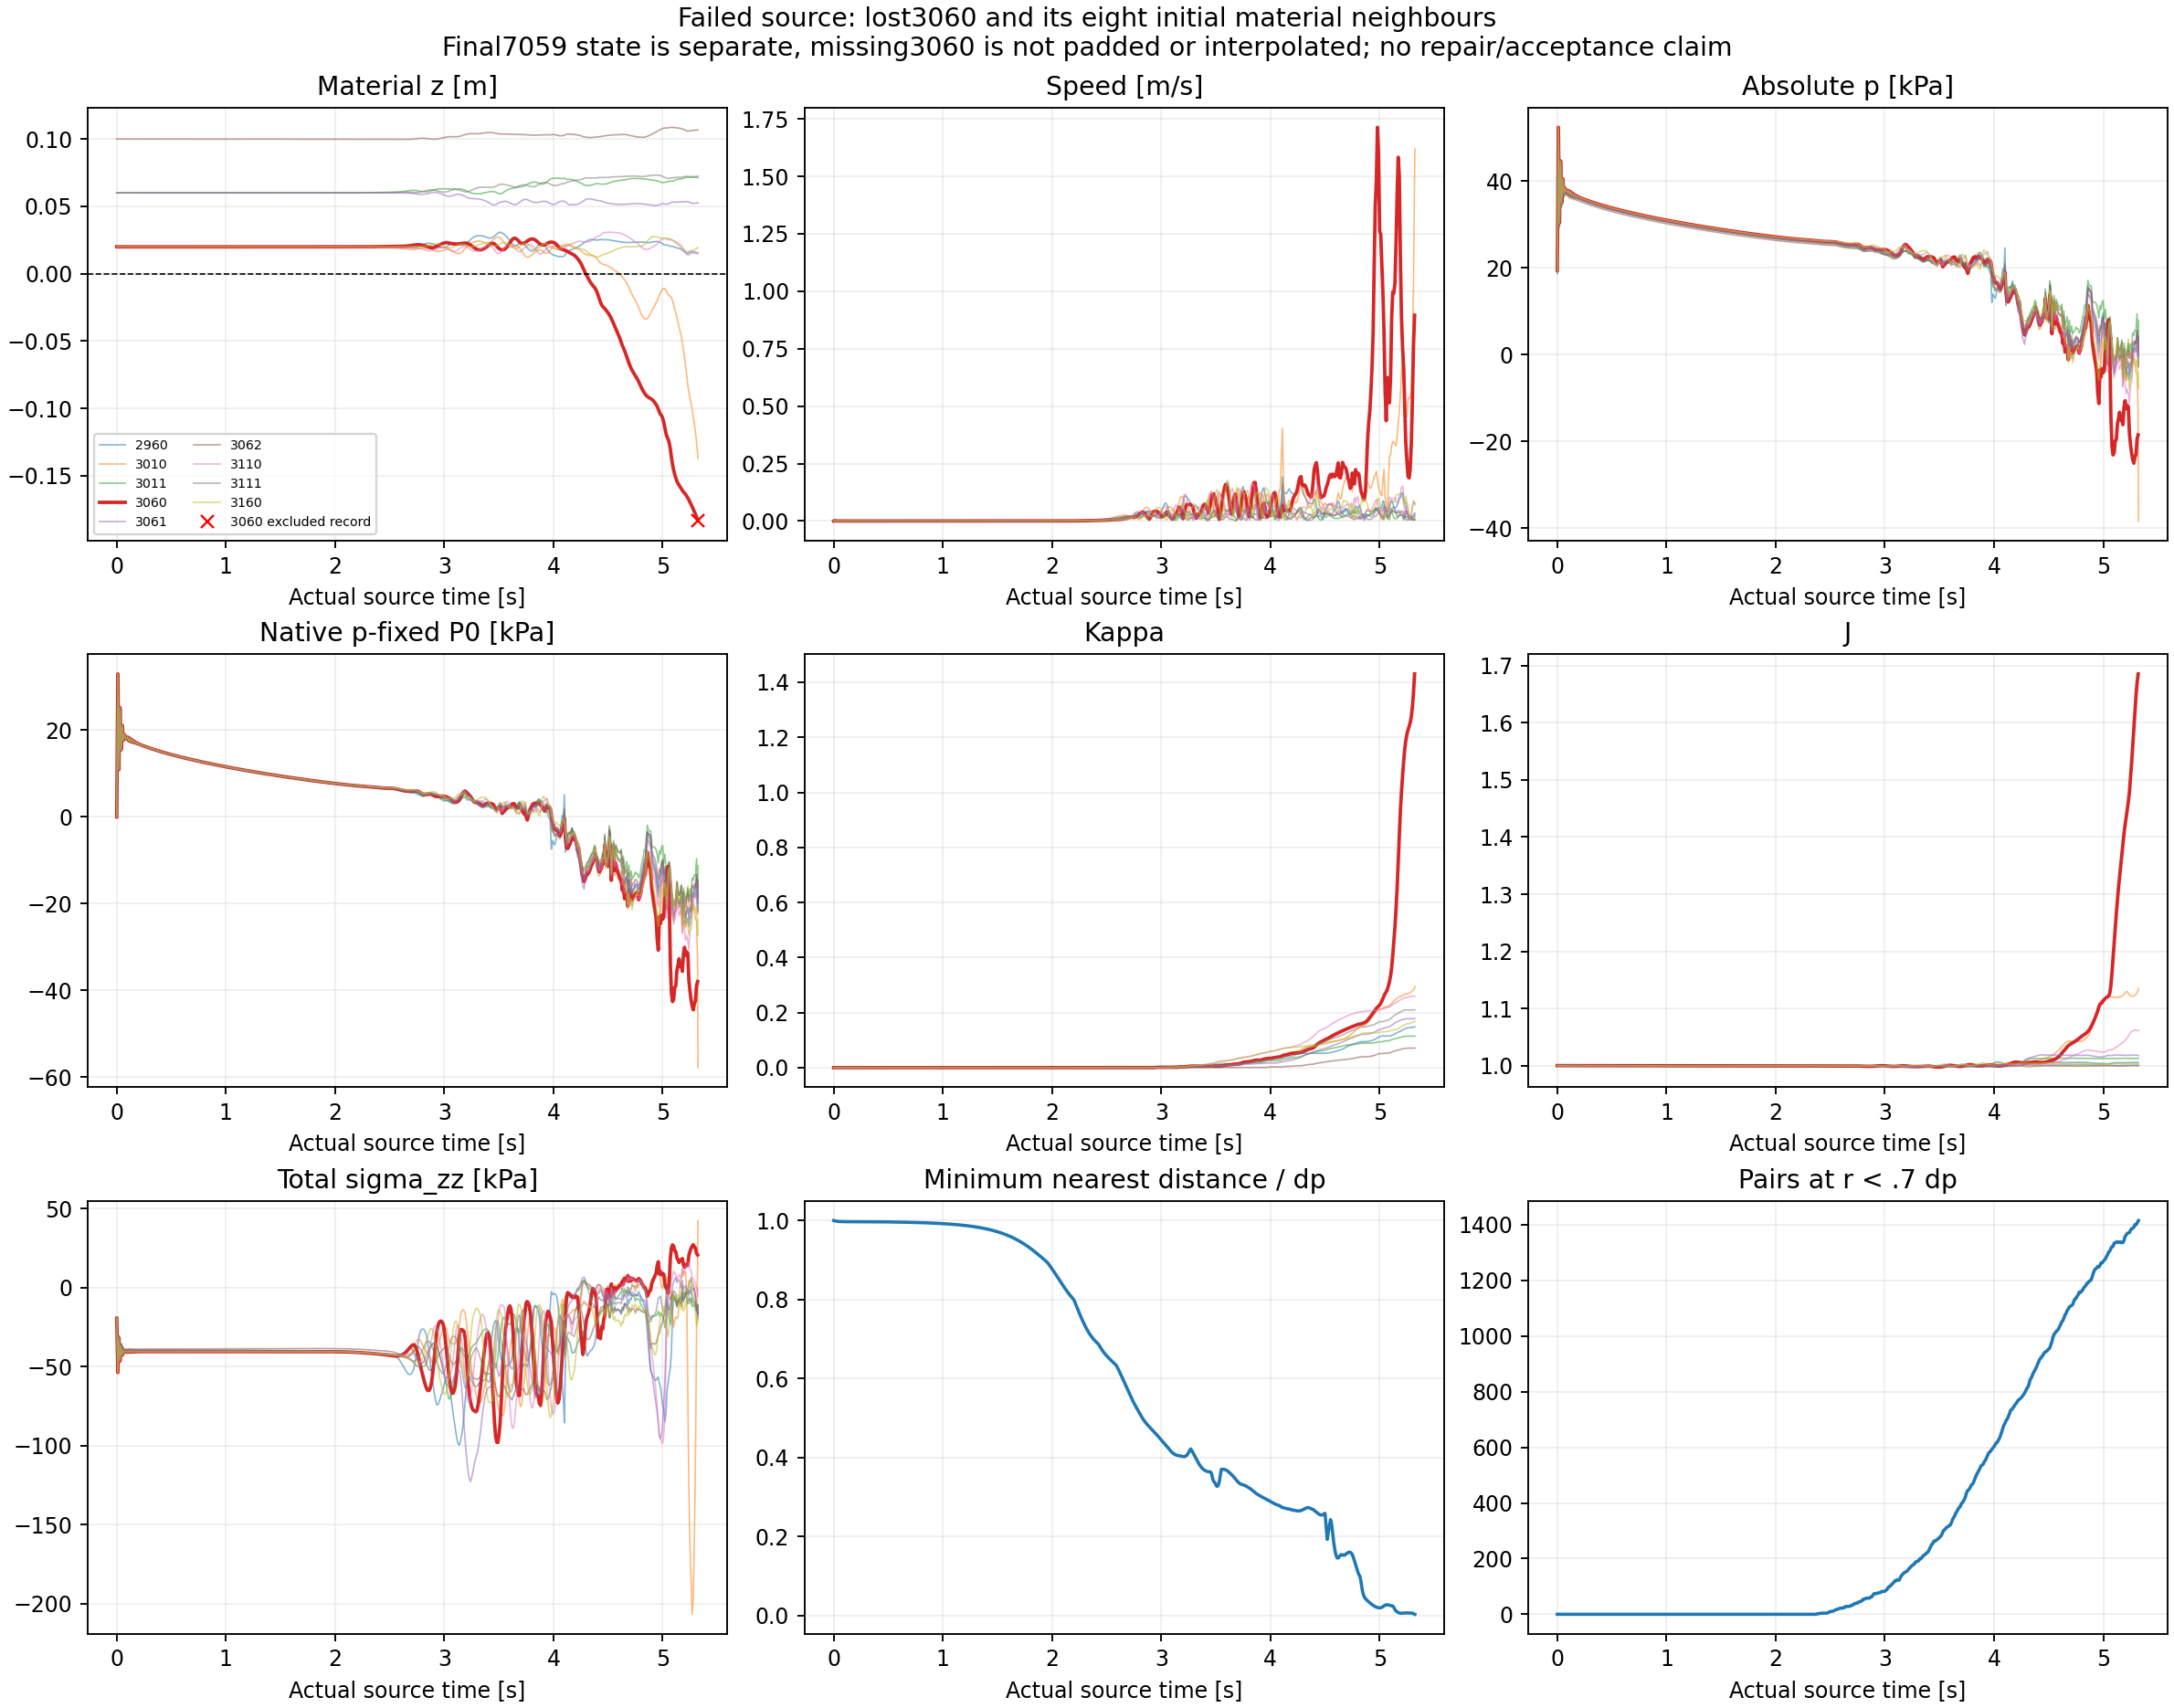

Values plotted in this chart, from the file beside it:
part, time_s, native_id, present, x_m, z_m, dx_m, dz_m, p_Pa, native_p_minus_fixedP0_Pa, vx_m_s, vz_m_s, speed_m_s, kappa, J, n, rho_kg_m3, k_m_s, sigma_eff_xx_Pa, sigma_eff_zz_Pa, sigma_eff_xz_Pa, sigma_total_zz_Pa, FSType
0, 0.0, 3060, True, 0.82, 0.02, 0.0, 0.0, 19424, 0.0, 0.0, 0.0, 0.0, 0.0, 1.0, 0.35, 2072, 0.0002, 0.0, 0.0, 0.0, -19424, 0
0, 0.0, 3010, True, 0.78, 0.02, 0.0, 0.0, 19424, 0.0, 0.0, 0.0, 0.0, 0.0, 1.0, 0.35, 2072, 0.0002, 0.0, 0.0, 0.0, -19424, 0
0, 0.0, 3061, True, 0.82, 0.06, 0.0, 0.0, 19031, 0.0, 0.0, 0.0, 0.0, 0.0, 1.0, 0.35, 2072, 0.0002, 0.0, 0.0, 0.0, -19031, 0
0, 0.0, 3110, True, 0.86, 0.02, 0.0, 0.0, 19424, 0.0, 0.0, 0.0, 0.0, 0.0, 1.0, 0.35, 2072, 0.0002, 0.0, 0.0, 0.0, -19424, 0
0, 0.0, 3011, True, 0.78, 0.06, 0.0, 0.0, 19031, 0.0, 0.0, 0.0, 0.0, 0.0, 1.0, 0.35, 2072, 0.0002, 0.0, 0.0, 0.0, -19031, 0
0, 0.0, 3111, True, 0.86, 0.06, 0.0, 0.0, 19031, 0.0, 0.0, 0.0, 0.0, 0.0, 1.0, 0.35, 2072, 0.0002, 0.0, 0.0, 0.0, -19031, 0
0, 0.0, 2960, True, 0.74, 0.02, 0.0, 0.0, 19424, 0.0, 0.0, 0.0, 0.0, 0.0, 1.0, 0.35, 2072, 0.0002, 0.0, 0.0, 0.0, -19424, 0
0, 0.0, 3062, True, 0.82, 0.1, 0.0, 0.0, 18639, 0.0, 0.0, 0.0, 0.0, 0.0, 1.0, 0.35, 2072, 0.0002, 0.0, 0.0, 0.0, -18639, 0
0, 0.0, 3160, True, 0.9, 0.02, 0.0, 0.0, 19424, 0.0, 0.0, 0.0, 0.0, 0.0, 1.0, 0.35, 2072, 0.0002, 0.0, 0.0, 0.0, -19424, 0
1, 0.01, 3060, True, 0.82, 0.01998, 2.8337963087210483e-09, -2.3591073600382623e-05, 52386, 32962, 1.436149545952503e-06, -0.002026, 0.002026, 0.0, 1, 0.35, 2073, 0.0002, -672.5, -1365, 0.7492, -53751, 0
1, 0.01, 3010, True, 0.78, 0.01998, 3.0757647540013977e-09, -2.3591181162869318e-05, 52386, 32962, 1.469227640882309e-06, -0.002026, 0.002026, 0.0, 1, 0.35, 2073, 0.0002, -672.5, -1365, 0.7494, -53751, 0
1, 0.01, 3061, True, 0.82, 0.06001, 5.443805184413009e-09, 1.4555598140446324e-05, 51869, 32838, 1.7182885585498298e-06, 0.00165, 0.00165, 0.0, 1, 0.35, 2073, 0.0002, -151.9, -308.4, 0.728, -52178, 0
1, 0.01, 3110, True, 0.86, 0.01998, 2.9466740159023175e-09, -2.3591106367241294e-05, 52385, 32962, 1.4757549706700956e-06, -0.002026, 0.002026, 0.0, 1, 0.35, 2073, 0.0002, -672.5, -1365, 0.7467, -53751, 0
1, 0.01, 3011, True, 0.78, 0.06001, 5.474305453390116e-09, 1.4555605710016295e-05, 51870, 32838, 1.6950664303294616e-06, 0.00165, 0.00165, 0.0, 1, 0.35, 2073, 0.0002, -151.9, -308.4, 0.7265, -52178, 0
1, 0.01, 3111, True, 0.86, 0.06001, 5.471785025079612e-09, 1.4555609172968442e-05, 51869, 32838, 1.7348563687846763e-06, 0.00165, 0.00165, 0.0, 1, 0.35, 2073, 0.0002, -151.9, -308.4, 0.7276, -52178, 0
1, 0.01, 2960, True, 0.74, 0.01998, 2.991807246388589e-09, -2.3591216654936936e-05, 52386, 32962, 1.4800891676713945e-06, -0.002026, 0.002026, 0.0, 1, 0.35, 2073, 0.0002, -672.5, -1365, 0.7476, -53751, 0
1, 0.01, 3062, True, 0.82, 0.09999, 9.629858244153411e-09, -1.22291739078767e-05, 51233, 32594, 1.344095494459907e-06, -0.001748, 0.001748, 0.0, 1, 0.35, 2073, 0.0002, -462.6, -939.2, 0.7368, -52172, 0
1, 0.01, 3160, True, 0.9, 0.01998, 2.791514908118131e-09, -2.3591032124275352e-05, 52385, 32961, 1.397894038746017e-06, -0.002026, 0.002026, 0.0, 1, 0.35, 2073, 0.0002, -672.5, -1365, 0.7414, -53751, 0
2, 0.02, 3060, True, 0.82, 0.01996, 1.1592767190649056e-08, -3.7811731633207585e-05, 30362, 10939, -6.780944090678531e-07, -0.0009537, 0.0009537, 0.0, 1, 0.35, 2073, 0.0002, -728.5, -1479, 2.523, -31841, 0
2, 0.02, 3010, True, 0.78, 0.01996, 1.2342195709891257e-08, -3.781230522738668e-05, 30363, 10939, -6.152703804218618e-07, -0.0009537, 0.0009537, 0.0, 1, 0.35, 2073, 0.0002, -728.5, -1479, 2.525, -31842, 0
2, 0.02, 3061, True, 0.82, 0.06003, 1.8790654254807748e-08, 2.7999939223720405e-05, 29898, 10866, -1.5914493189939094e-07, 0.001007, 0.001007, 0.0, 1, 0.35, 2073, 0.0002, -249.8, -507.1, 2.093, -30405, 0
2, 0.02, 3110, True, 0.86, 0.01996, 1.1960789358944623e-08, -3.781166869273184e-05, 30362, 10938, -6.598138497793116e-07, -0.0009537, 0.0009537, 0.0, 1, 0.35, 2073, 0.0002, -728.5, -1479, 2.508, -31841, 0
2, 0.02, 3011, True, 0.78, 0.06003, 1.864846366217421e-08, 2.8000197675688565e-05, 29898, 10866, -1.6616719733519858e-07, 0.001007, 0.001007, 0.0, 1, 0.35, 2073, 0.0002, -249.8, -507.1, 2.091, -30405, 0
2, 0.02, 3111, True, 0.86, 0.06003, 1.888957690265869e-08, 2.799982251273231e-05, 29898, 10866, -1.0020007579214507e-07, 0.001007, 0.001007, 0.0, 1, 0.35, 2073, 0.0002, -249.8, -507.1, 2.085, -30405, 0
2, 0.02, 2960, True, 0.74, 0.01996, 1.2634353785401231e-08, -3.7812729745453216e-05, 30363, 10939, -5.501985924638575e-07, -0.0009538, 0.0009538, 0.0, 1, 0.35, 2073, 0.0002, -728.5, -1479, 2.512, -31842, 0
2, 0.02, 3062, True, 0.82, 0.09997, 2.900912765557706e-08, -2.5145210703764187e-05, 29362, 10723, 1.913261257868726e-06, -0.0009409, 0.0009409, 0.0, 1, 0.35, 2073, 0.0002, -517.6, -1051, 1.905, -30412, 0
2, 0.02, 3160, True, 0.9, 0.01996, 1.0843800302140494e-08, -3.7811361963568935e-05, 30362, 10938, -7.286138838935585e-07, -0.0009536, 0.0009536, 0.0, 1, 0.35, 2073, 0.0002, -728.5, -1479, 2.483, -31841, 0
3, 0.03, 3060, True, 0.82, 0.01995, 2.1766488833563358e-08, -4.50134854412948e-05, 44622, 25198, 2.459623146933154e-06, -0.0005273, 0.0005273, 0.0, 0.9999, 0.35, 2073, 0.0002, -931.8, -1892, 4.374, -46514, 0
3, 0.03, 3010, True, 0.78, 0.01995, 2.2871861737883137e-08, -4.5014648390743345e-05, 44622, 25199, 2.3942031930346275e-06, -0.0005274, 0.0005274, 0.0, 0.9999, 0.35, 2073, 0.0002, -931.8, -1892, 4.376, -46514, 0
3, 0.03, 3061, True, 0.82, 0.06003, 2.9394503275881334e-08, 3.438180354408543e-05, 44157, 25125, 2.006833938139607e-06, 0.0003897, 0.0003897, 0.0, 1, 0.35, 2073, 0.0002, -496.4, -1008, 4.019, -45165, 0
3, 0.03, 3110, True, 0.86, 0.01995, 2.1946177430898217e-08, -4.501307456309181e-05, 44622, 25198, 2.4343523818970425e-06, -0.0005273, 0.0005273, 0.0, 0.9999, 0.35, 2073, 0.0002, -931.8, -1892, 4.346, -46513, 0
3, 0.03, 3011, True, 0.78, 0.06003, 2.8524242856597937e-08, 3.438206158479923e-05, 44157, 25126, 1.7480758742749458e-06, 0.0003896, 0.0003896, 0.0, 1, 0.35, 2073, 0.0002, -496.4, -1008, 3.997, -45165, 0
3, 0.03, 3111, True, 0.86, 0.06003, 3.017698735341412e-08, 3.43817625497872e-05, 44156, 25125, 2.0190479972370667e-06, 0.0003896, 0.0003897, 0.0, 1, 0.35, 2073, 0.0002, -496.5, -1008, 4.006, -45164, 0
3, 0.03, 2960, True, 0.74, 0.01995, 2.48803974089995e-08, -4.501504808352916e-05, 44623, 25199, 2.5710155568958726e-06, -0.0005274, 0.0005274, 0.0, 0.9999, 0.35, 2073, 0.0002, -931.8, -1892, 4.368, -46514, 0
3, 0.03, 3062, True, 0.82, 0.09997, 5.490283583320377e-08, -3.423251523271276e-05, 43619, 24980, 2.7444154966360657e-06, -0.0008018, 0.0008018, 0.0, 1, 0.35, 2073, 0.0002, -696.8, -1415, 4.048, -45033, 0
3, 0.03, 3160, True, 0.9, 0.01995, 1.940514504639168e-08, -4.501250271622681e-05, 44622, 25198, 2.268842081321054e-06, -0.0005273, 0.0005273, 0.0, 0.9999, 0.35, 2073, 0.0002, -931.8, -1892, 4.29, -46513, 0
4, 0.04, 3060, True, 0.82, 0.01995, 2.7236112143391722e-08, -4.855595429174506e-05, 34910, 15486, -3.583542365959147e-06, -0.0002312, 0.0002312, 0.0, 0.9999, 0.35, 2073, 0.0002, -995.1, -2021, 3.643, -36931, 0
4, 0.04, 3010, True, 0.78, 0.01995, 2.638384044573172e-08, -4.8557895138350016e-05, 34910, 15486, -3.5970972476206953e-06, -0.0002311, 0.0002311, 0.0, 0.9999, 0.35, 2073, 0.0002, -995.1, -2021, 3.388, -36931, 0
4, 0.04, 3061, True, 0.82, 0.06004, 1.863613841024403e-08, 3.800811745452437e-05, 34463, 15431, -6.739157925039763e-06, 0.0003194, 0.0003194, 0.0, 1, 0.35, 2073, 0.0002, -596.7, -1214, 3.136, -35676, 0
4, 0.04, 3110, True, 0.86, 0.01995, 2.75031536434156e-08, -4.855626155873469e-05, 34910, 15486, -3.677951553981984e-06, -0.0002313, 0.0002313, 0.0, 0.9999, 0.35, 2073, 0.0002, -995.1, -2021, 3.891, -36931, 0
4, 0.04, 3011, True, 0.78, 0.06004, 1.4256224201147916e-08, 3.800783572241451e-05, 34463, 15431, -6.713114089507144e-06, 0.0003194, 0.0003195, 0.0, 1, 0.35, 2073, 0.0002, -596.8, -1214, 2.922, -35676, 0
4, 0.04, 3111, True, 0.86, 0.06004, 2.0845095538568614e-08, 3.800677535484992e-05, 34462, 15431, -6.842506081738975e-06, 0.0003193, 0.0003193, 0.0, 1, 0.35, 2073, 0.0002, -596.7, -1214, 3.339, -35676, 0
4, 0.04, 2960, True, 0.74, 0.01995, 2.8474926527799482e-08, -4.855881172547566e-05, 34910, 15487, -3.4284050798305543e-06, -0.0002311, 0.0002311, 0.0, 0.9999, 0.35, 2073, 0.0002, -995.1, -2021, 3.134, -36932, 0
4, 0.04, 3062, True, 0.82, 0.09996, 4.8868383450972885e-08, -3.934900413482545e-05, 33960, 15321, -7.28397753846366e-06, -0.0003211, 0.0003212, 0.0, 0.9999, 0.35, 2073, 0.0002, -738.6, -1503, 2.951, -35463, 0
4, 0.04, 3160, True, 0.9, 0.01995, 2.601973014826342e-08, -4.855505958151901e-05, 34910, 15486, -3.4793829399859533e-06, -0.0002313, 0.0002313, 0.0, 0.9999, 0.35, 2073, 0.0002, -995, -2021, 4.146, -36931, 0
5, 0.05, 3060, True, 0.82, 0.01995, 3.225187172883892e-08, -5.0700141071266525e-05, 40508, 21084, 9.055846135197498e-07, -0.0001903, 0.0001903, 0.0, 0.9999, 0.3499, 2073, 0.0002, -1125, -2284, 2.635, -42792, 0
5, 0.05, 3010, True, 0.78, 0.01995, 3.230154743683045e-08, -5.0700954349204574e-05, 40508, 21084, 3.7168206290516537e-07, -0.0001902, 0.0001902, 0.0, 0.9999, 0.3499, 2073, 0.0002, -1125, -2284, 2.619, -42792, 0
5, 0.05, 3061, True, 0.82, 0.06004, 3.7614368286753574e-09, 3.982212917646305e-05, 40062, 21031, -1.1128876167276758e-06, 8.399457874475047e-05, 8.400194928981364e-05, 0.0, 0.9999, 0.35, 2073, 0.0002, -752.8, -1528, 2.186, -41591, 0
5, 0.05, 3110, True, 0.86, 0.01995, 3.101125978233199e-08, -5.0700853886510855e-05, 40508, 21084, 1.498609094596759e-06, -0.0001903, 0.0001903, 0.0, 0.9999, 0.3499, 2073, 0.0002, -1125, -2284, 2.609, -42791, 0
5, 0.05, 3011, True, 0.78, 0.06004, 1.1326929394428475e-09, 3.982265451186323e-05, 40062, 21031, -1.7108462770920596e-06, 8.417646313318983e-05, 8.419384539593011e-05, 0.0, 0.9999, 0.35, 2073, 0.0002, -752.7, -1529, 2.209, -41591, 0
5, 0.05, 3111, True, 0.86, 0.06004, 3.6223894994691364e-09, 3.982120130549549e-05, 40062, 21030, -2.9742020046796824e-07, 8.409643487539142e-05, 8.409695874433964e-05, 0.0, 0.9999, 0.35, 2073, 0.0002, -753, -1528, 2.155, -41590, 0
5, 0.05, 2960, True, 0.74, 0.01995, 3.5012810650769666e-08, -5.070244840069821e-05, 40509, 21085, -1.7554815201492602e-07, -0.0001903, 0.0001903, 0.0, 0.9999, 0.3499, 2073, 0.0002, -1125, -2284, 2.549, -42792, 0
5, 0.05, 3062, True, 0.82, 0.09996, 4.184343282975789e-08, -4.329821065629513e-05, 39558, 20919, -1.8197449946910638e-07, -0.0004237, 0.0004237, 0.0, 0.9999, 0.35, 2073, 0.0002, -851.1, -1728, 2.16, -41286, 0
5, 0.05, 3160, True, 0.9, 0.01995, 2.838161194951283e-08, -5.069949768105042e-05, 40508, 21084, 2.114992639690172e-06, -0.0001903, 0.0001903, 0.0, 0.9999, 0.3499, 2073, 0.0002, -1125, -2283, 2.529, -42791, 0
6, 0.06, 3060, True, 0.82, 0.01995, 3.821642025059191e-08, -5.1893442811628415e-05, 37045, 17621, -3.382046998012811e-07, -6.7409775510896e-05, 6.741062679793686e-05, 0.0, 0.9999, 0.3499, 2073, 0.0002, -1200, -2437, 1.545, -39482, 0
6, 0.06, 3010, True, 0.78, 0.01995, 3.941262494144837e-08, -5.1893152925194114e-05, 37045, 17621, -5.975796852908388e-07, -6.719294469803572e-05, 6.71956004225649e-05, 0.0, 0.9999, 0.3499, 2073, 0.0002, -1200, -2437, 1.535, -39482, 0
6, 0.06, 3061, True, 0.82, 0.06004, -1.3565745971000354e-08, 4.094965198633144e-05, 36607, 17575, -1.5009854905656539e-06, 0.0001255, 0.0001256, 0.0, 0.9999, 0.35, 2073, 0.0002, -850.8, -1727, 0.9793, -38334, 0
6, 0.06, 3110, True, 0.86, 0.01995, 3.739582898898419e-08, -5.189388606187742e-05, 37045, 17621, 3.536408996751561e-07, -6.749798194505274e-05, 6.749890599166974e-05, 0.0, 0.9999, 0.3499, 2073, 0.0002, -1200, -2437, 1.541, -39482, 0
6, 0.06, 3011, True, 0.78, 0.06004, -1.48408981770487e-08, 4.095179018305528e-05, 36607, 17576, -2.0258214590285206e-06, 0.0001256, 0.0001256, 0.0, 0.9999, 0.35, 2073, 0.0002, -850.8, -1728, 1, -38334, 0
6, 0.06, 3111, True, 0.86, 0.06004, -1.280521877422558e-08, 4.095025377068989e-05, 36607, 17575, -5.439557071440504e-07, 0.0001258, 0.0001258, 0.0, 0.9999, 0.35, 2073, 0.0002, -850.9, -1727, 0.9849, -38334, 0
... 4,746 more rows
